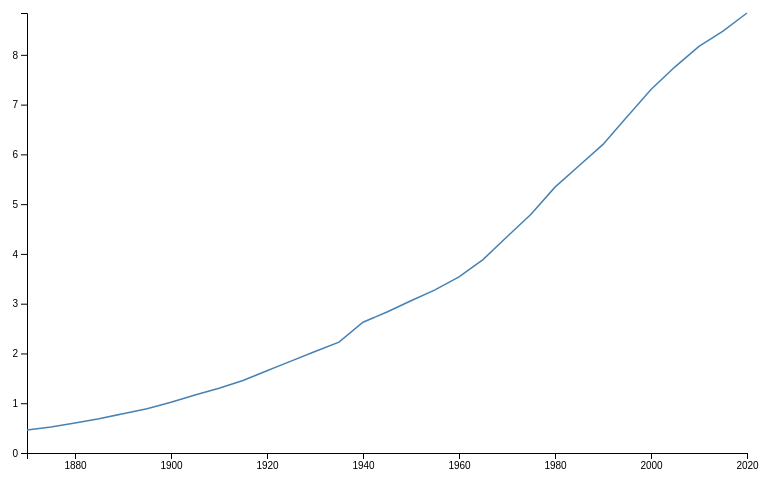
D3 v7 page, settled after 360 driven frames (6 s of simulated time); the page loaded 1 data file(s).


        // Set dimensions and margins for the graph
        const margin = { top: 20, right: 30, bottom: 40, left: 50 },
              width = 800 - margin.left - margin.right,
              height = 500 - margin.top - margin.bottom;

        // Append SVG object to the body of the page
        const svg = d3.select("#chart")
                      .append("svg")
                      .attr("width", width + margin.left + margin.right)
                      .attr("height", height + margin.top + margin.bottom)
                      .append("g")
                      .attr("transform", `translate(${margin.left},${margin.top})`);

        // Load the data
        d3.csv("mean-years-of-schooling-long-run.csv").then(data => {
            // Filter the data to include only the World entity from 1870 to 2020
            const worldData = data.filter(d => d.Entity === "World");

            // Parse the data
            worldData.forEach(d => {
                d.Year = +d.Year;
                d.Education = +d["Combined - average years of education for 15-64 years male and female youth and adults"];
            });

            // Set the scales
            const x = d3.scaleTime()
                        .domain(d3.extent(worldData, d => d.Year))
                        .range([0, width]);
            const y = d3.scaleLinear()
                        .domain([0, d3.max(worldData, d => d.Education)])
                        .range([height, 0]);

            // Add the X axis
            svg.append("g")
               .attr("transform", `translate(0,${height})`)
               .call(d3.axisBottom(x).ticks(10).tickFormat(d3.format("d")));

            // Add the Y axis
            svg.append("g")
               .call(d3.axisLeft(y));

            // Add the line
            const line = d3.line()
                           .x(d => x(d.Year))
                           .y(d => y(d.Education));

            const path = svg.append("path")
                            .datum(worldData)
                            .attr("fill", "none")
                            .attr("stroke", "steelblue")
                            .attr("stroke-width", 1.5)
                            .attr("d", line);

            // Animation
            const totalLength = path.node().getTotalLength();

            path.attr("stroke-dasharray", totalLength + " " + totalLength)
                .attr("stroke-dashoffset", totalLength)
                .transition()
                .duration(4000)
                .ease(d3.easeLinear)
                .attr("stroke-dashoffset", 0);
        });
    

### data: mean-years-of-schooling-long-run.csv
Entity, Code, Year, Combined - average years of education fo…
Afghanistan, AFG, 1870, 0.01
Afghanistan, AFG, 1875, 0.01
Afghanistan, AFG, 1880, 0.01
Afghanistan, AFG, 1885, 0.01
Afghanistan, AFG, 1890, 0.01
Afghanistan, AFG, 1895, 0.01
Afghanistan, AFG, 1900, 0.01
Afghanistan, AFG, 1905, 0.01
Afghanistan, AFG, 1910, 0.01
Afghanistan, AFG, 1915, 0.02
Afghanistan, AFG, 1920, 0.03
Afghanistan, AFG, 1925, 0.04
Afghanistan, AFG, 1930, 0.04
Afghanistan, AFG, 1935, 0.05
Afghanistan, AFG, 1940, 0.2
Afghanistan, AFG, 1945, 0.22
Afghanistan, AFG, 1950, 0.28
Afghanistan, AFG, 1955, 0.32
Afghanistan, AFG, 1960, 0.39
Afghanistan, AFG, 1965, 0.44
Afghanistan, AFG, 1970, 0.72
Afghanistan, AFG, 1975, 0.97
Afghanistan, AFG, 1980, 1.29
Afghanistan, AFG, 1985, 1.73
Afghanistan, AFG, 1990, 2.06
Afghanistan, AFG, 1995, 2.4
Afghanistan, AFG, 2000, 3.03
Afghanistan, AFG, 2005, 3.32
Afghanistan, AFG, 2010, 3.93
Afghanistan, AFG, 2015, 4.81
Afghanistan, AFG, 2020, 5.69
Africa, , 1870, 0.05829
Africa, , 1875, 0.06893
Africa, , 1880, 0.08443
Africa, , 1885, 0.1031
Africa, , 1890, 0.1204
Africa, , 1895, 0.1304
Africa, , 1900, 0.1489
Africa, , 1905, 0.1833
Africa, , 1910, 0.2333
Africa, , 1915, 0.3234
Africa, , 1920, 0.4709
Africa, , 1925, 0.563
Africa, , 1930, 0.6657
Africa, , 1935, 0.7379
Africa, , 1940, 0.8441
Africa, , 1945, 0.9364
Africa, , 1950, 1.055
Africa, , 1955, 1.181
Africa, , 1960, 1.325
Africa, , 1965, 1.563
Africa, , 1970, 1.901
Africa, , 1975, 2.297
Africa, , 1980, 2.851
Africa, , 1985, 3.474
Africa, , 1990, 4.142
Africa, , 1995, 4.709
Africa, , 2000, 5.012
Africa, , 2005, 5.447
Africa, , 2010, 5.89
... 3,668 more rows